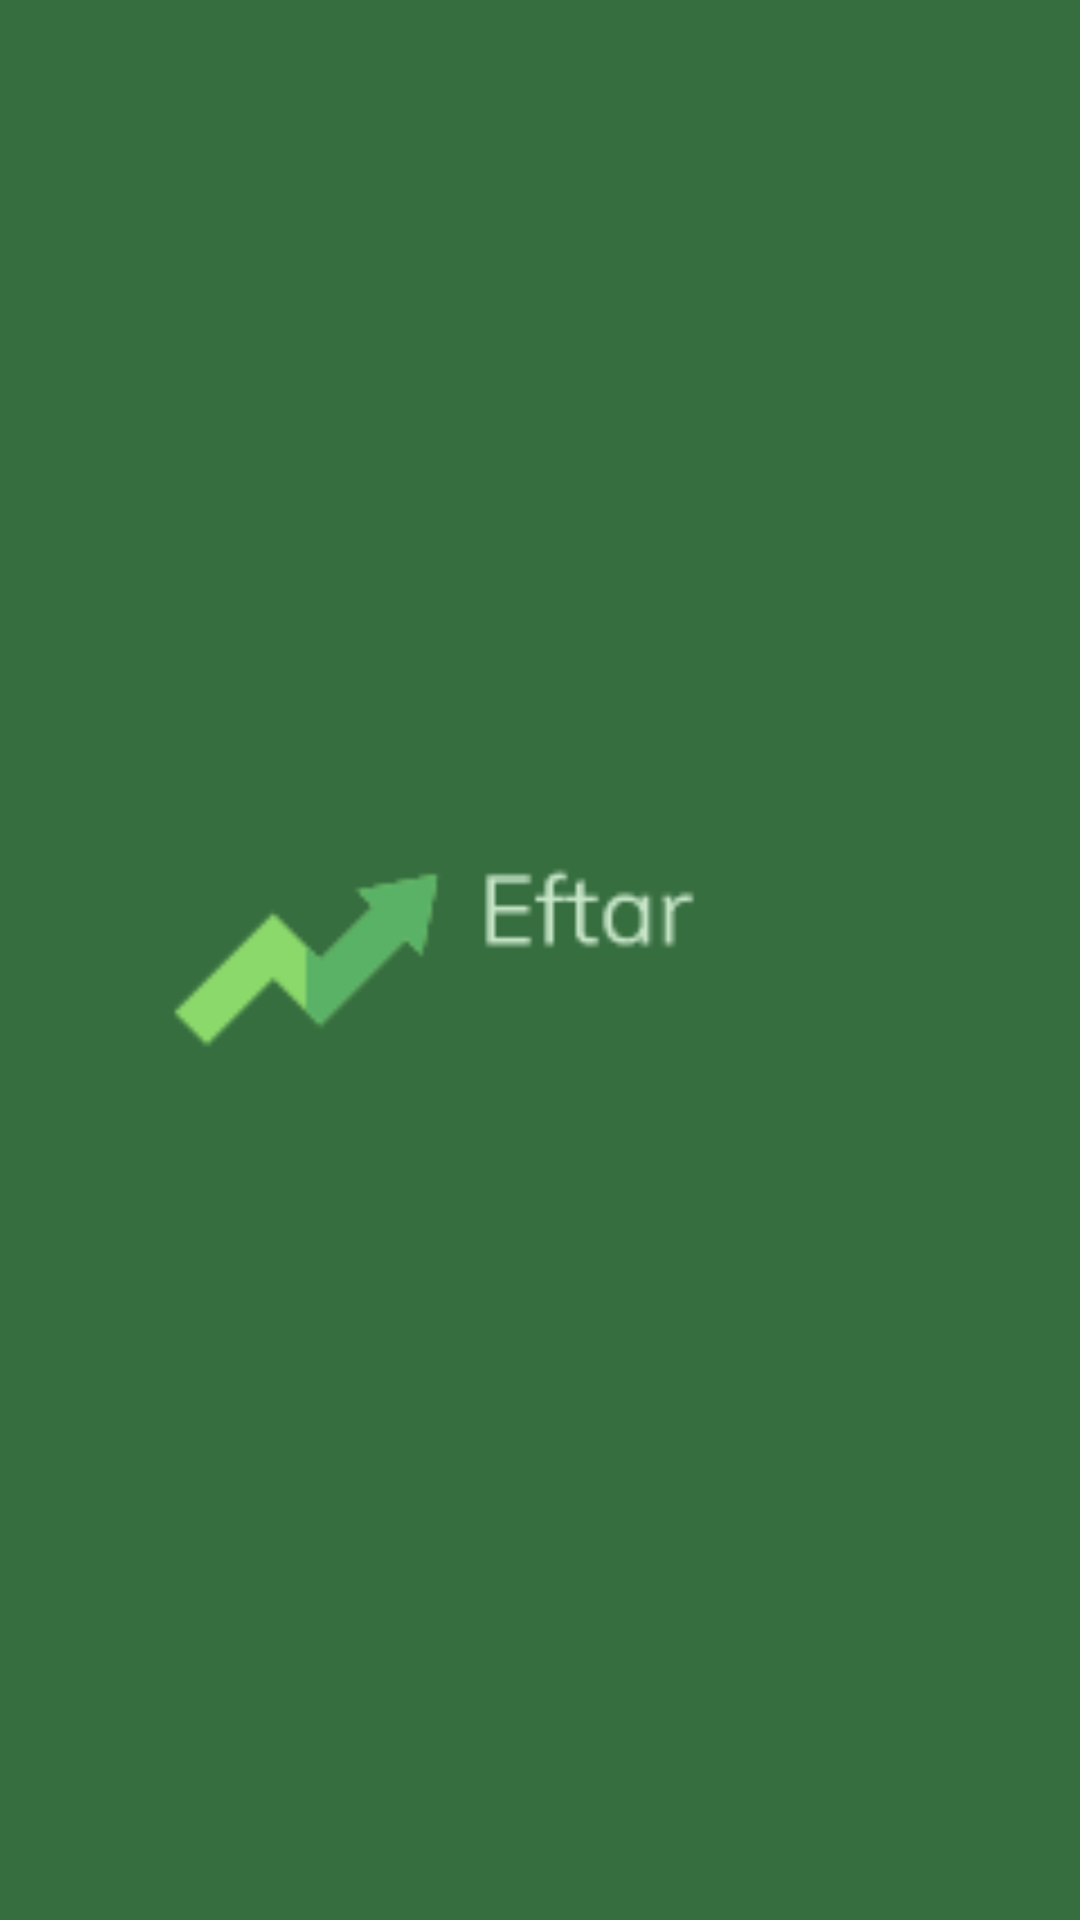

The Android layout XML behind this screen, and the referenced resources:
<!-- AndroidManifest.xml: application theme Theme.EftarApplication -->
<!-- res/layout/activity_splash.xml -->
<?xml version="1.0" encoding="utf-8"?>
<androidx.constraintlayout.widget.ConstraintLayout xmlns:android="http://schemas.android.com/apk/res/android"
    xmlns:app="http://schemas.android.com/apk/res-auto"
    xmlns:tools="http://schemas.android.com/tools"
    android:layout_width="match_parent"
    android:layout_height="match_parent"
    tools:context=".SplashActivity"
    android:background="@color/splash_bg">

    <ImageView
        android:layout_width="300dp"
        android:layout_height="300dp"
        app:layout_constraintBottom_toBottomOf="parent"
        app:layout_constraintEnd_toEndOf="parent"
        app:layout_constraintHorizontal_bias="0.5"
        app:layout_constraintStart_toStartOf="parent"
        app:layout_constraintTop_toTopOf="parent"
        app:layout_constraintVertical_bias="0.5"
        app:srcCompat="@mipmap/logo" />

</androidx.constraintlayout.widget.ConstraintLayout>
<!-- resources referenced by this layout -->
<resources>
  <color name="splash_bg">#376E40</color>
  <!-- mipmap logo: png bitmap (mipmap-hdpi, 1975 bytes) -->
  <style name="Theme.EftarApplication" parent="Theme.MaterialComponents.DayNight.NoActionBar">
          
          <item name="colorPrimary">@color/purple_500</item>
          <item name="colorPrimaryVariant">@color/purple_700</item>
          <item name="colorOnPrimary">@color/white</item>
          
          <item name="colorSecondary">@color/teal_200</item>
          <item name="colorSecondaryVariant">@color/teal_700</item>
          <item name="colorOnSecondary">@color/black</item>
          
          <item name="android:statusBarColor" tools:targetApi="21">@color/splash_bg</item>
          
      </style>
  <color name="purple_500">#FF6200EE</color>
  <color name="purple_700">#FF3700B3</color>
  <color name="white">#FFFFFFFF</color>
  <color name="teal_200">#FF03DAC5</color>
  <color name="teal_700">#FF018786</color>
  <color name="black">#FF000000</color>
</resources>
